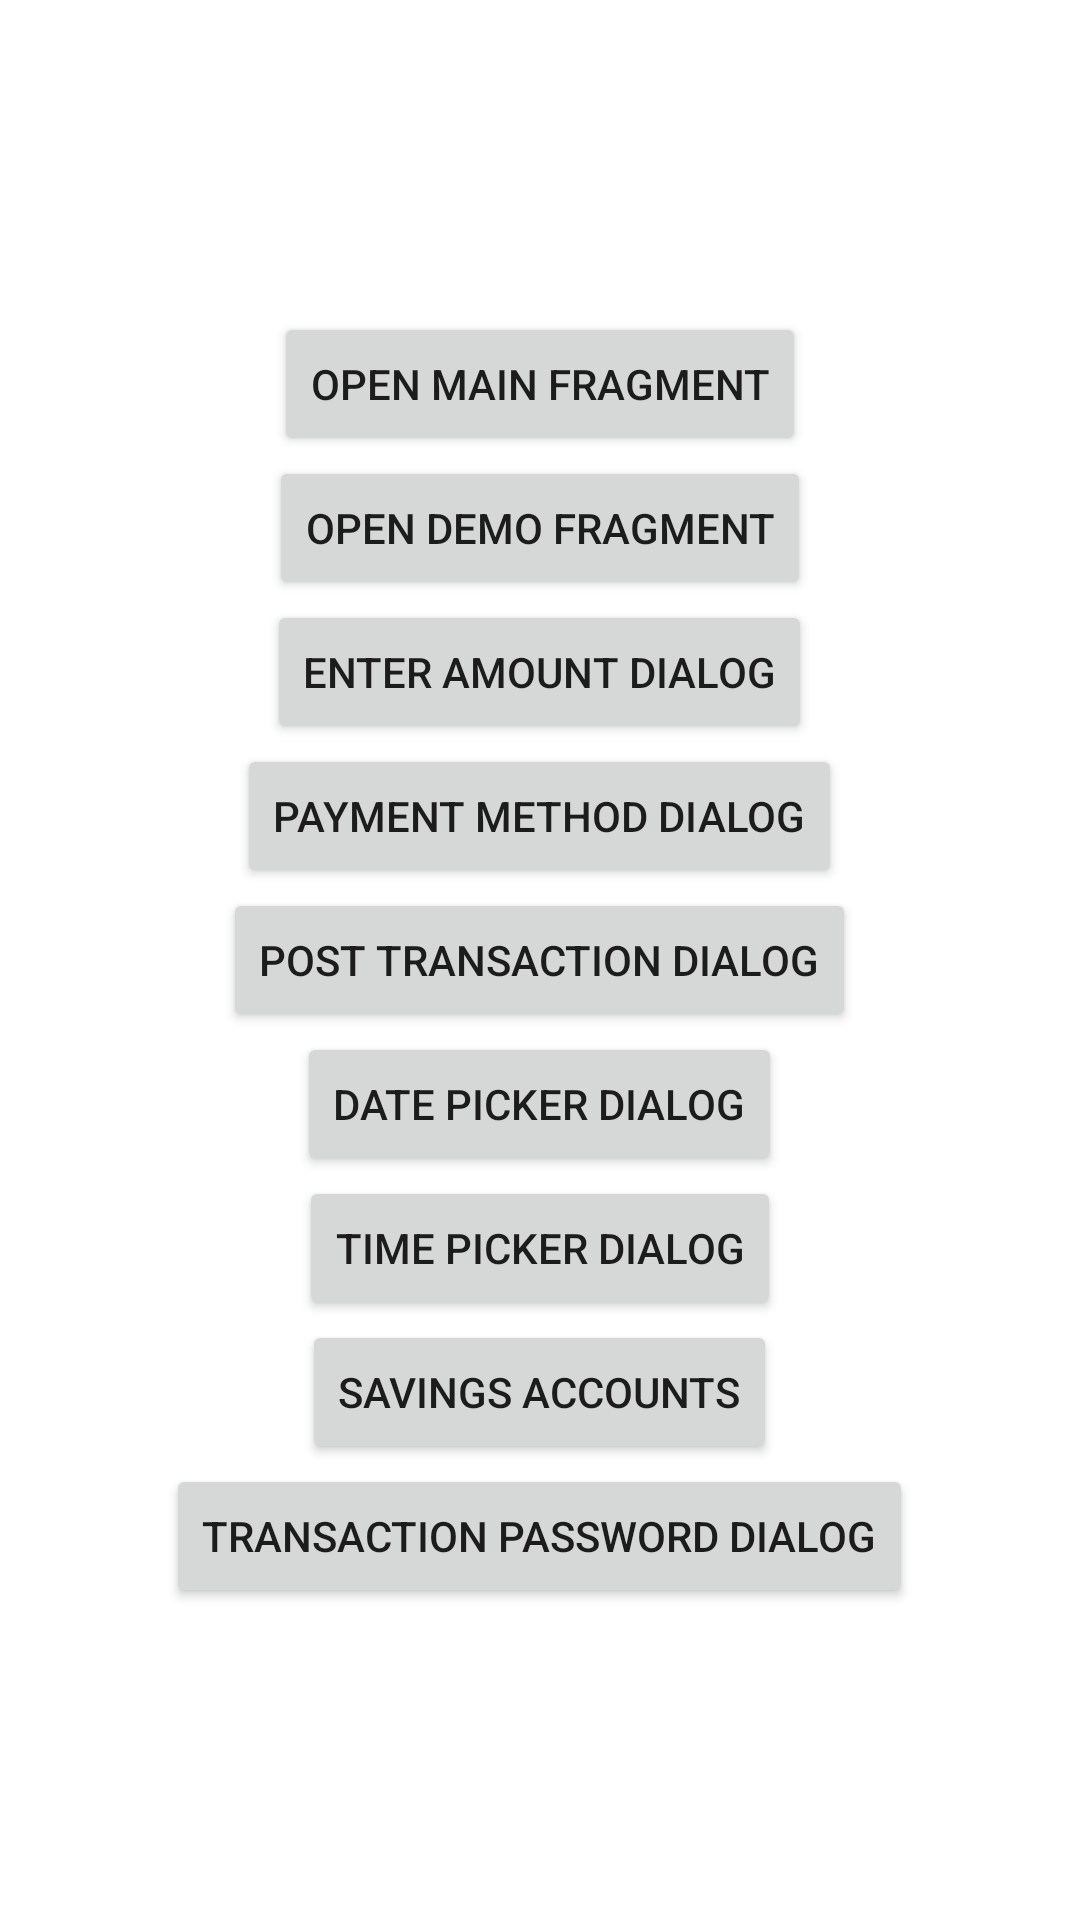

Layout XML and referenced resources for this Android screen:
<!-- AndroidManifest.xml: application theme Theme.CustomView -->
<!-- res/layout/activity_main2.xml -->
<?xml version="1.0" encoding="utf-8"?>
<LinearLayout xmlns:android="http://schemas.android.com/apk/res/android"
    xmlns:app="http://schemas.android.com/apk/res-auto"
    xmlns:tools="http://schemas.android.com/tools"
    android:layout_width="match_parent"
    android:orientation="vertical"
    android:gravity="center"
    android:layout_height="match_parent"
    tools:context=".MainActivity2">

    <Button
        android:id="@+id/mainFragment"
        android:layout_width="wrap_content"
        android:layout_height="wrap_content"
        android:text="Open main fragment" />

    <Button
        android:id="@+id/demoFragment"
        android:layout_width="wrap_content"
        android:layout_height="wrap_content"
        android:text="Open Demo fragment" />

    <Button
        android:id="@+id/openAmount"
        android:layout_width="wrap_content"
        android:layout_height="wrap_content"
        android:text="enter amount dialog" />

    <Button
        android:id="@+id/paymentMethod"
        android:layout_width="wrap_content"
        android:layout_height="wrap_content"
        android:text="payment method dialog" />

    <Button
        android:id="@+id/postTransaction"
        android:layout_width="wrap_content"
        android:layout_height="wrap_content"
        android:text="post Transaction dialog" />

    <Button
        android:id="@+id/datePicker"
        android:layout_width="wrap_content"
        android:layout_height="wrap_content"
        android:text="Date Picker dialog" />

    <Button
        android:id="@+id/timePicker"
        android:layout_width="wrap_content"
        android:layout_height="wrap_content"
        android:text="Time Picker dialog" />

    <Button
        android:id="@+id/savingsAccount"
        android:layout_width="wrap_content"
        android:layout_height="wrap_content"
        android:text="@string/savings_accounts" />


    <Button
        android:id="@+id/transactionPassword"
        android:layout_width="wrap_content"
        android:layout_height="wrap_content"
        android:text="transaction password dialog" />

</LinearLayout>
<!-- resources referenced by this layout -->
<resources>
  <string name="savings_accounts">Savings Accounts</string>
  <style name="Theme.CustomView" parent="Theme.MaterialComponents.Light.DarkActionBar">
          
          <item name="colorPrimary">@color/purple_500</item>
          <item name="colorPrimaryVariant">@color/purple_700</item>
          <item name="colorOnPrimary">@color/white</item>
          
          <item name="colorSecondary">@color/teal_200</item>
          <item name="colorSecondaryVariant">@color/teal_700</item>
          <item name="colorOnSecondary">@color/black</item>
          
          <item name="android:statusBarColor" tools:targetApi="l">?attr/colorPrimaryVariant</item>
          
          <item name="bottomSheetDialogTheme">@style/AppBottomSheetDialogTheme</item>
      </style>
  <color name="purple_500">#FF6200EE</color>
  <color name="purple_700">#FF3700B3</color>
  <color name="white">#FFFFFFFF</color>
  <color name="teal_200">#FF03DAC5</color>
  <color name="teal_700">#FF018786</color>
  <color name="black">#FF000000</color>
  <style name="AppBottomSheetDialogTheme" parent="Theme.MaterialComponents.Light.BottomSheetDialog">
          <item name="bottomSheetStyle">@style/CustomBottomSheetStyle</item>
      </style>
  <style name="CustomBottomSheetStyle" parent="Widget.Design.BottomSheet.Modal">
          <item name="android:background">@drawable/bg_bottom</item>
      </style>
  <!-- drawable bg_bottom (drawable) -->
  <?xml version="1.0" encoding="utf-8"?>
  <shape xmlns:android="http://schemas.android.com/apk/res/android">
      <corners android:topRightRadius="20dp"
          android:topLeftRadius="20dp" />
      <solid android:color="@color/white" />
      <stroke android:width="2dp" android:color="#AA1B79E6" />
  </shape>
</resources>
